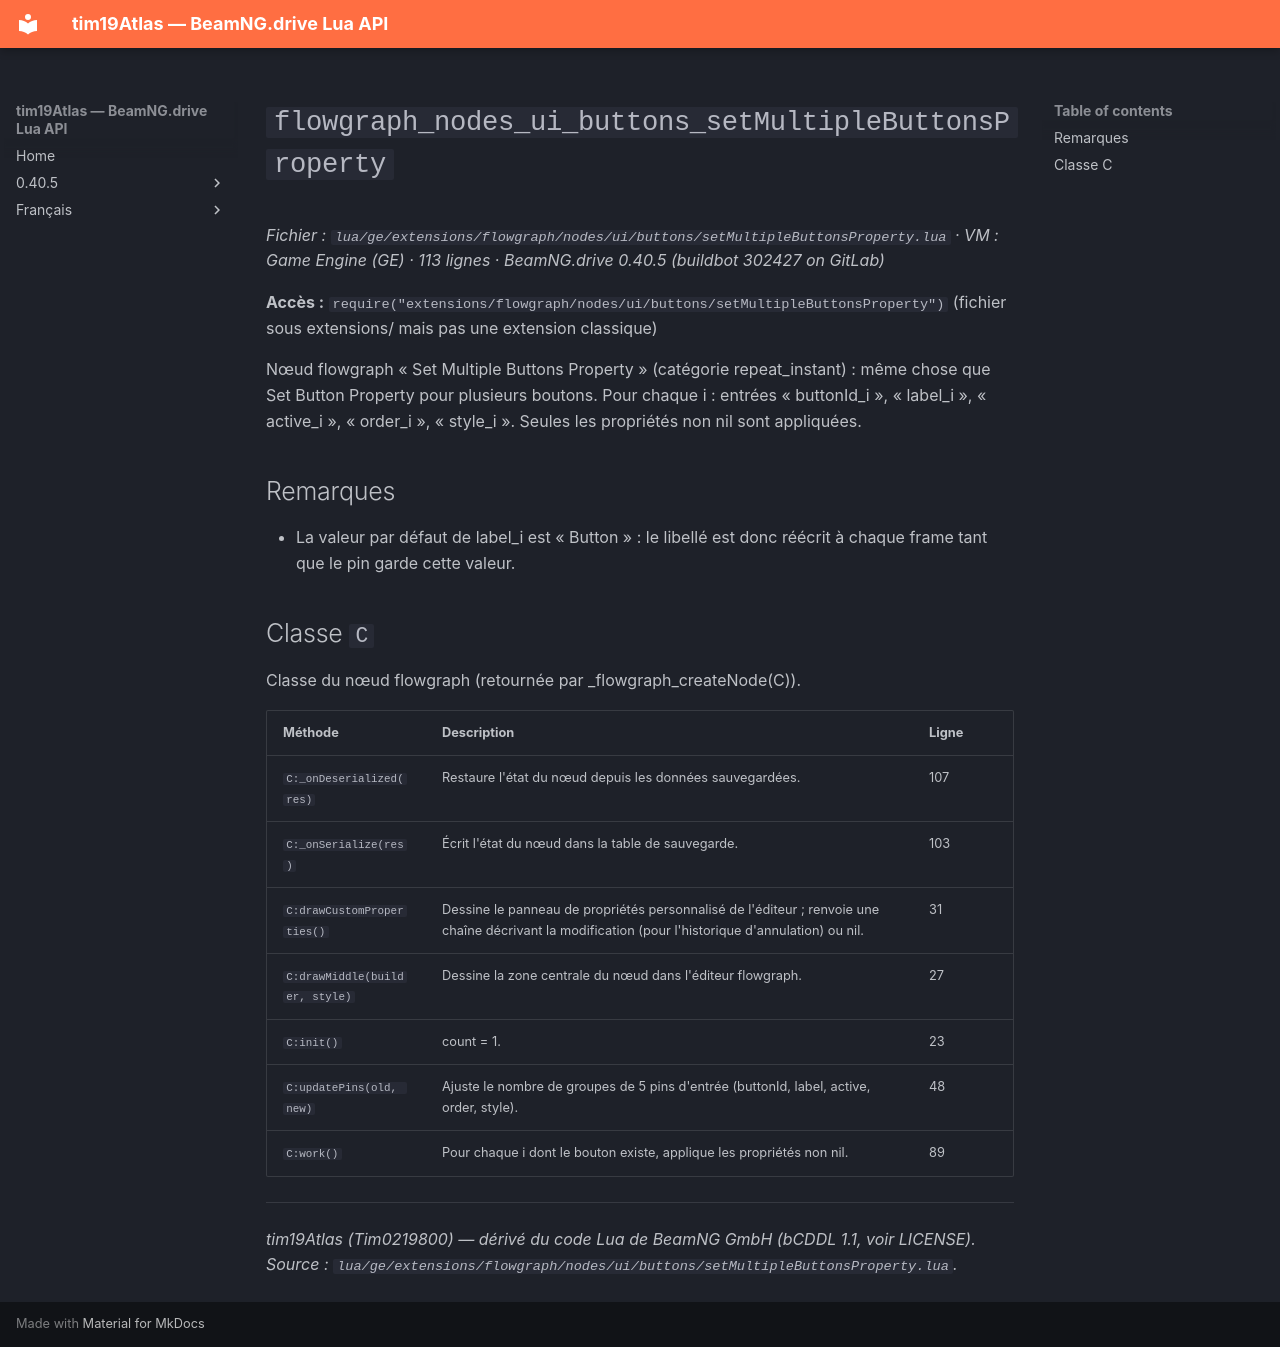

repository: Tim0219800/beamng-lua-atlas · page: fr/0.40.5/ge/extensions/flowgraph/nodes/ui/buttons/setMultipleButtonsProperty.html · generator: mkdocs

# `flowgraph_nodes_ui_buttons_setMultipleButtonsProperty`

*Fichier : `lua/ge/extensions/flowgraph/nodes/ui/buttons/setMultipleButtonsProperty.lua` · VM : Game Engine (GE) · 113 lignes · BeamNG.drive 0.40.5 (buildbot 302427 on GitLab)*

**Accès :** `require("extensions/flowgraph/nodes/ui/buttons/setMultipleButtonsProperty")` (fichier sous extensions/ mais pas une extension classique)

Nœud flowgraph « Set Multiple Buttons Property » (catégorie repeat_instant) : même chose que Set Button Property pour plusieurs boutons. Pour chaque i : entrées « buttonId_i », « label_i », « active_i », « order_i », « style_i ». Seules les propriétés non nil sont appliquées.

## Remarques

- La valeur par défaut de label_i est « Button » : le libellé est donc réécrit à chaque frame tant que le pin garde cette valeur.

## Classe `C`

Classe du nœud flowgraph (retournée par _flowgraph_createNode(C)).

| Méthode | Description | Ligne |
|---|---|---|
| `C:_onDeserialized(res)` | Restaure l'état du nœud depuis les données sauvegardées. | 107 |
| `C:_onSerialize(res)` | Écrit l'état du nœud dans la table de sauvegarde. | 103 |
| `C:drawCustomProperties()` | Dessine le panneau de propriétés personnalisé de l'éditeur ; renvoie une chaîne décrivant la modification (pour l'historique d'annulation) ou nil. | 31 |
| `C:drawMiddle(builder, style)` | Dessine la zone centrale du nœud dans l'éditeur flowgraph. | 27 |
| `C:init()` | count = 1. | 23 |
| `C:updatePins(old, new)` | Ajuste le nombre de groupes de 5 pins d'entrée (buttonId, label, active, order, style). | 48 |
| `C:work()` | Pour chaque i dont le bouton existe, applique les propriétés non nil. | 89 |

---
*tim19Atlas (Tim0219800) — dérivé du code Lua de BeamNG GmbH (bCDDL 1.1, voir LICENSE). Source : `lua/ge/extensions/flowgraph/nodes/ui/buttons/setMultipleButtonsProperty.lua`.*
